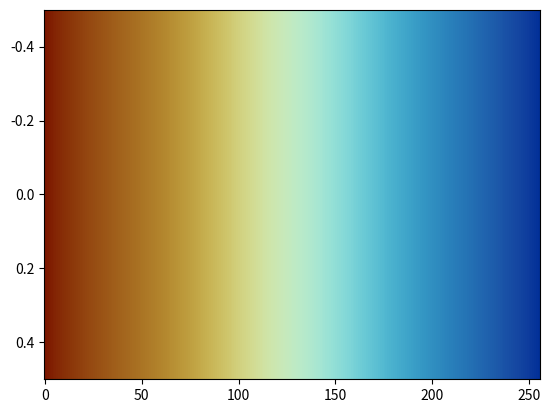

Here is the Python script that generated this plot:
# The roma colormap designed by Fabio Crameri
# Scientific Colour Maps 8: https://www.fabiocrameri.ch/colourmaps

from matplotlib.colors import ListedColormap
from numpy import nan, inf

cm_data = [[0.492325, 0.090787, 0.000076],
           [0.496730, 0.102802, 0.003675],
           [0.501125, 0.114034, 0.007134],
           [0.505473, 0.124685, 0.010421],
           [0.509813, 0.134890, 0.013817],
           [0.514125, 0.144643, 0.016841],
           [0.518397, 0.154036, 0.019720],
           [0.522634, 0.163193, 0.022451],
           [0.526850, 0.172041, 0.025034],
           [0.531016, 0.180682, 0.027528],
           [0.535142, 0.189147, 0.030132],
           [0.539225, 0.197418, 0.032869],
           [0.543266, 0.205524, 0.035925],
           [0.547254, 0.213477, 0.038888],
           [0.551203, 0.221318, 0.041994],
           [0.555100, 0.229015, 0.045012],
           [0.558954, 0.236607, 0.047967],
           [0.562776, 0.244053, 0.051012],
           [0.566540, 0.251456, 0.053998],
           [0.570257, 0.258727, 0.057033],
           [0.573940, 0.265922, 0.060051],
           [0.577577, 0.273024, 0.063001],
           [0.581178, 0.280048, 0.065873],
           [0.584739, 0.286993, 0.068856],
           [0.588249, 0.293880, 0.071712],
           [0.591737, 0.300697, 0.074564],
           [0.595174, 0.307450, 0.077376],
           [0.598577, 0.314151, 0.080252],
           [0.601948, 0.320797, 0.083076],
           [0.605282, 0.327364, 0.085853],
           [0.608593, 0.333908, 0.088711],
           [0.611855, 0.340387, 0.091525],
           [0.615092, 0.346826, 0.094279],
           [0.618309, 0.353217, 0.096979],
           [0.621487, 0.359572, 0.099753],
           [0.624650, 0.365896, 0.102506],
           [0.627785, 0.372174, 0.105218],
           [0.630901, 0.378439, 0.107956],
           [0.633994, 0.384670, 0.110736],
           [0.637068, 0.390894, 0.113480],
           [0.640129, 0.397078, 0.116219],
           [0.643171, 0.403273, 0.118960],
           [0.646208, 0.409445, 0.121674],
           [0.649242, 0.415612, 0.124470],
           [0.652261, 0.421776, 0.127267],
           [0.655276, 0.427961, 0.130152],
           [0.658297, 0.434132, 0.132974],
           [0.661315, 0.440331, 0.135825],
           [0.664334, 0.446543, 0.138777],
           [0.667364, 0.452780, 0.141759],
           [0.670402, 0.459031, 0.144786],
           [0.673440, 0.465303, 0.147848],
           [0.676494, 0.471628, 0.150966],
           [0.679554, 0.477967, 0.154160],
           [0.682637, 0.484345, 0.157428],
           [0.685735, 0.490782, 0.160789],
           [0.688849, 0.497239, 0.164248],
           [0.691977, 0.503744, 0.167748],
           [0.695120, 0.510297, 0.171371],
           [0.698285, 0.516904, 0.175115],
           [0.701472, 0.523556, 0.178956],
           [0.704681, 0.530258, 0.182899],
           [0.707908, 0.537021, 0.187010],
           [0.711162, 0.543825, 0.191228],
           [0.714426, 0.550692, 0.195605],
           [0.717725, 0.557617, 0.200115],
           [0.721030, 0.564592, 0.204829],
           [0.724366, 0.571630, 0.209678],
           [0.727717, 0.578727, 0.214708],
           [0.731087, 0.585886, 0.219946],
           [0.734480, 0.593098, 0.225346],
           [0.737879, 0.600364, 0.230969],
           [0.741297, 0.607699, 0.236808],
           [0.744731, 0.615074, 0.242822],
           [0.748175, 0.622516, 0.249103],
           [0.751624, 0.630013, 0.255599],
           [0.755074, 0.637558, 0.262334],
           [0.758523, 0.645147, 0.269325],
           [0.761963, 0.652786, 0.276547],
           [0.765406, 0.660470, 0.284010],
           [0.768820, 0.668197, 0.291755],
           [0.772224, 0.675947, 0.299742],
           [0.775598, 0.683727, 0.307981],
           [0.778939, 0.691534, 0.316505],
           [0.782242, 0.699353, 0.325257],
           [0.785493, 0.707188, 0.334299],
           [0.788687, 0.715019, 0.343564],
           [0.791812, 0.722841, 0.353091],
           [0.794864, 0.730654, 0.362848],
           [0.797828, 0.738438, 0.372842],
           [0.800699, 0.746187, 0.383072],
           [0.803461, 0.753893, 0.393496],
           [0.806107, 0.761537, 0.404131],
           [0.808624, 0.769113, 0.414950],
           [0.810997, 0.776617, 0.425936],
           [0.813218, 0.784025, 0.437088],
           [0.815281, 0.791322, 0.448363],
           [0.817167, 0.798508, 0.459757],
           [0.818865, 0.805562, 0.471253],
           [0.820371, 0.812478, 0.482813],
           [0.821675, 0.819240, 0.494440],
           [0.822757, 0.825842, 0.506080],
           [0.823613, 0.832270, 0.517753],
           [0.824237, 0.838506, 0.529400],
           [0.824620, 0.844553, 0.541003],
           [0.824755, 0.850392, 0.552561],
           [0.824634, 0.856022, 0.564037],
           [0.824253, 0.861429, 0.575407],
           [0.823606, 0.866611, 0.586656],
           [0.822692, 0.871564, 0.597769],
           [0.821502, 0.876273, 0.608734],
           [0.820031, 0.880744, 0.619513],
           [0.818285, 0.884972, 0.630101],
           [0.816266, 0.888952, 0.640490],
           [0.813955, 0.892681, 0.650660],
           [0.811371, 0.896160, 0.660600],
           [0.808502, 0.899389, 0.670314],
           [0.805347, 0.902364, 0.679761],
           [0.801918, 0.905092, 0.688973],
           [0.798210, 0.907568, 0.697906],
           [0.794228, 0.909794, 0.706586],
           [0.789963, 0.911771, 0.714983],
           [0.785431, 0.913506, 0.723105],
           [0.780623, 0.914991, 0.730953],
           [0.775551, 0.916237, 0.738521],
           [0.770217, 0.917249, 0.745803],
           [0.764624, 0.918014, 0.752800],
           [0.758773, 0.918542, 0.759517],
           [0.752665, 0.918838, 0.765957],
           [0.746318, 0.918903, 0.772108],
           [0.739731, 0.918739, 0.777981],
           [0.732897, 0.918350, 0.783574],
           [0.725834, 0.917737, 0.788893],
           [0.718537, 0.916896, 0.793938],
           [0.711030, 0.915828, 0.798708],
           [0.703300, 0.914552, 0.803212],
           [0.695360, 0.913054, 0.807458],
           [0.687217, 0.911341, 0.811442],
           [0.678874, 0.909414, 0.815168],
           [0.670351, 0.907280, 0.818643],
           [0.661635, 0.904933, 0.821880],
           [0.652735, 0.902379, 0.824863],
           [0.643676, 0.899624, 0.827614],
           [0.634464, 0.896664, 0.830135],
           [0.625086, 0.893500, 0.832423],
           [0.615567, 0.890145, 0.834491],
           [0.605914, 0.886598, 0.836336],
           [0.596145, 0.882852, 0.837970],
           [0.586260, 0.878925, 0.839394],
           [0.576278, 0.874814, 0.840613],
           [0.566190, 0.870520, 0.841632],
           [0.556024, 0.866058, 0.842458],
           [0.545813, 0.861420, 0.843090],
           [0.535527, 0.856619, 0.843538],
           [0.525217, 0.851658, 0.843811],
           [0.514877, 0.846543, 0.843909],
           [0.504532, 0.841286, 0.843838],
           [0.494180, 0.835884, 0.843605],
           [0.483842, 0.830350, 0.843216],
           [0.473543, 0.824685, 0.842677],
           [0.463293, 0.818902, 0.841990],
           [0.453115, 0.813010, 0.841160],
           [0.443005, 0.807018, 0.840201],
           [0.432982, 0.800920, 0.839108],
           [0.423057, 0.794738, 0.837900],
           [0.413269, 0.788474, 0.836571],
           [0.403599, 0.782136, 0.835134],
           [0.394062, 0.775727, 0.833595],
           [0.384684, 0.769261, 0.831959],
           [0.375472, 0.762745, 0.830227],
           [0.366446, 0.756186, 0.828409],
           [0.357593, 0.749581, 0.826514],
           [0.348916, 0.742958, 0.824540],
           [0.340447, 0.736291, 0.822504],
           [0.332185, 0.729618, 0.820394],
           [0.324113, 0.722919, 0.818230],
           [0.316282, 0.716224, 0.816018],
           [0.308653, 0.709514, 0.813746],
           [0.301225, 0.702804, 0.811437],
           [0.294036, 0.696099, 0.809086],
           [0.287067, 0.689401, 0.806696],
           [0.280322, 0.682707, 0.804272],
           [0.273816, 0.676034, 0.801816],
           [0.267484, 0.669377, 0.799343],
           [0.261414, 0.662739, 0.796836],
           [0.255543, 0.656120, 0.794320],
           [0.249860, 0.649522, 0.791778],
           [0.244403, 0.642944, 0.789229],
           [0.239162, 0.636402, 0.786665],
           [0.234103, 0.629874, 0.784090],
           [0.229233, 0.623385, 0.781503],
           [0.224530, 0.616915, 0.778909],
           [0.220062, 0.610472, 0.776315],
           [0.215727, 0.604065, 0.773710],
           [0.211566, 0.597675, 0.771114],
           [0.207553, 0.591317, 0.768502],
           [0.203709, 0.584989, 0.765902],
           [0.199968, 0.578679, 0.763292],
           [0.196442, 0.572403, 0.760691],
           [0.192988, 0.566143, 0.758086],
           [0.189677, 0.559913, 0.755482],
           [0.186487, 0.553693, 0.752873],
           [0.183398, 0.547501, 0.750276],
           [0.180424, 0.541321, 0.747679],
           [0.177586, 0.535164, 0.745074],
           [0.174797, 0.529026, 0.742478],
           [0.172082, 0.522885, 0.739880],
           [0.169502, 0.516755, 0.737273],
           [0.166959, 0.510628, 0.734673],
           [0.164485, 0.504518, 0.732066],
           [0.162089, 0.498397, 0.729453],
           [0.159699, 0.492262, 0.726836],
           [0.157413, 0.486128, 0.724215],
           [0.155180, 0.479992, 0.721583],
           [0.152960, 0.473828, 0.718948],
           [0.150805, 0.467661, 0.716306],
           [0.148654, 0.461471, 0.713644],
           [0.146549, 0.455260, 0.710977],
           [0.144488, 0.449025, 0.708292],
           [0.142409, 0.442760, 0.705595],
           [0.140344, 0.436466, 0.702886],
           [0.138310, 0.430142, 0.700156],
           [0.136210, 0.423782, 0.697413],
           [0.134205, 0.417407, 0.694652],
           [0.132133, 0.410984, 0.691884],
           [0.130086, 0.404521, 0.689094],
           [0.127967, 0.398042, 0.686279],
           [0.125859, 0.391517, 0.683451],
           [0.123663, 0.384945, 0.680600],
           [0.121475, 0.378353, 0.677747],
           [0.119286, 0.371714, 0.674860],
           [0.117003, 0.365049, 0.671962],
           [0.114652, 0.358343, 0.669046],
           [0.112324, 0.351597, 0.666107],
           [0.109890, 0.344819, 0.663159],
           [0.107324, 0.337994, 0.660182],
           [0.104641, 0.331130, 0.657195],
           [0.101951, 0.324237, 0.654180],
           [0.099119, 0.317305, 0.651154],
           [0.096135, 0.310338, 0.648101],
           [0.093031, 0.303295, 0.645033],
           [0.089832, 0.296240, 0.641950],
           [0.086378, 0.289140, 0.638844],
           [0.082771, 0.281987, 0.635717],
           [0.078888, 0.274774, 0.632572],
           [0.074823, 0.267513, 0.629402],
           [0.070429, 0.260237, 0.626217],
           [0.065707, 0.252891, 0.623014],
           [0.060588, 0.245475, 0.619791],
           [0.054957, 0.238038, 0.616544],
           [0.048861, 0.230521, 0.613271],
           [0.041963, 0.222980, 0.609992],
           [0.034076, 0.215343, 0.606696],
           [0.026246, 0.207675, 0.603381],
           [0.018222, 0.199913, 0.600048],
           [0.009824, 0.192129, 0.596704]]

cmap_roma = ListedColormap(cm_data, name="roma")
cmap_roma_r = cmap_roma.reversed(name="roma_r")

if __name__ == "__main__":
    import matplotlib.pyplot as plt
    import numpy as np
    plt.imshow(np.linspace(0, 100, 256)[None, :], aspect='auto',
                cmap=cmap_roma)
    plt.show()
